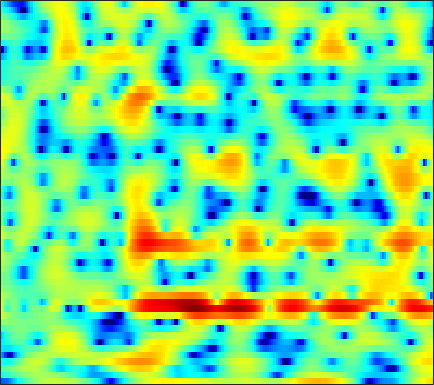

Values plotted in this chart, from the file beside it:
-11.593, -11.861, -11.611, -10.74, -9.8543, -8.5761, -7.2293, -6.2782, -5.1053, -4.0231, -3.0582, -2.3947, -1.5738, -0.83794, -0.32936, 0.27179, 0.77671, 1.1062, 1.5076, 1.8387, 2.1085, 2.2651, 2.4321, 2.5414
-4.605, -4.172, -3.624, -3.093, -2.705, -2.193, -1.69, -1.32, -0.8537, -0.4138, -0.005678, 0.2748, 0.612, 0.8995, 1.083, 1.281, 1.421, 1.488, 1.526, 1.508, 1.437, 1.349, 1.194, 0.9983
-2.07, -1.747, -1.322, -0.9006, -0.5905, -0.1614, 0.2627, 0.5778, 0.9865, 1.366, 1.707, 1.928, 2.165, 2.324, 2.387, 2.383, 2.266, 2.096, 1.753, 1.258, 0.5906, -0.02779, -1.026, -2.227
-4.314, -4.578, -4.815, -4.831, -4.621, -4.03, -3.161, -2.404, -1.369, -0.3692, 0.5315, 1.127, 1.804, 2.341, 2.65, 2.935, 3.062, 3.058, 2.911, 2.594, 2.098, 1.597, 0.7532, -0.2908
-8.903, -10.48, -13.45, -17.74, -19.96, -15.9, -11.4, -8.891, -6.34, -4.409, -2.907, -1.986, -0.9778, -0.1673, 0.3318, 0.8742, 1.301, 1.558, 1.824, 2.013, 2.136, 2.192, 2.228, 2.235
-6.15, -6.284, -6.375, -6.33, -6.182, -5.793, -5.245, -4.769, -4.099, -3.486, -2.978, -2.671, -2.363, -2.148, -2.02, -1.846, -1.605, -1.348, -0.8839, -0.3045, 0.3447, 0.8547, 1.519, 2.129
-6.2, -5.45, -4.498, -3.655, -3.113, -2.51, -2.049, -1.803, -1.616, -1.634, -1.878, -2.242, -3.031, -4.267, -5.563, -7.952, -11.02, -12.42, -10.11, -6.401, -3.422, -1.668, 0.2048, 1.656
-7.656, -5.932, -4.205, -2.918, -2.189, -1.444, -0.9276, -0.6787, -0.5226, -0.5625, -0.795, -1.111, -1.713, -2.537, -3.263, -4.291, -5.107, -5.293, -4.739, -3.489, -1.989, -0.9005, 0.4025, 1.493
-2.735, -2.321, -1.778, -1.295, -0.9921, -0.673, -0.4474, -0.3312, -0.2598, -0.2592, -0.3223, -0.4104, -0.5634, -0.7313, -0.8476, -0.9525, -0.9793, -0.9181, -0.7314, -0.4292, -0.04992, 0.2599, 0.6768, 1.051
0.9194, 0.7406, 0.5305, 0.3419, 0.2176, 0.07922, -0.04722, -0.1389, -0.2494, -0.3423, -0.4177, -0.4697, -0.4929, -0.4815, -0.4521, -0.3789, -0.2754, -0.18, -0.03402, 0.1296, 0.2905, 0.3942, 0.4936, 0.5332
3.392, 2.624, 1.724, 0.9869, 0.5541, 0.1081, -0.285, -0.5619, -0.9157, -1.232, -1.43, -1.457, -1.341, -1.084, -0.8752, -0.5983, -0.3389, -0.1752, 0.03035, 0.2569, 0.47, 0.6296, 0.7765, 0.7983
4.401, 1.671, -1.835, -2.741, -1.749, -0.5017, -0.1067, -0.4425, -1.751, -4.086, -6.687, -6.999, -4.701, -2.301, -1.087, -0.2378, -0.1325, -0.4325, -1.077, -1.272, -0.4428, 0.6228, 2.035, 3.053
4.018, 1.907, -0.4042, -1.139, -0.7927, -0.2263, -0.09337, -0.433, -1.465, -2.958, -4.291, -4.497, -3.502, -2.319, -1.694, -1.509, -2.245, -3.478, -6.202, -8.845, -6.391, -3.321, -0.2115, 1.802
2.538, 1.903, 1.136, 0.4853, 0.1004, -0.3424, -0.7514, -1.057, -1.454, -1.79, -2.034, -2.123, -2.163, -2.11, -2.054, -2.007, -2.003, -2.018, -1.984, -1.742, -1.287, -0.799, -0.06842, 0.6435
0.644, 0.4286, 0.09185, -0.2757, -0.585, -0.9899, -1.386, -1.662, -1.986, -2.233, -2.376, -2.407, -2.37, -2.206, -2.026, -1.736, -1.4, -1.133, -0.7496, -0.3425, 0.08449, 0.4084, 0.8337, 1.214
-0.614, -0.5957, -0.7403, -1.068, -1.412, -1.985, -2.646, -3.158, -3.8, -4.29, -4.515, -4.477, -4.12, -3.532, -3.006, -2.25, -1.483, -0.9323, -0.2366, 0.3929, 0.9606, 1.333, 1.763, 2.114
-0.3894, -0.3586, -0.5974, -1.141, -1.74, -2.826, -4.265, -5.643, -7.883, -10.48, -12.32, -11.86, -9.462, -6.928, -5.288, -3.463, -1.988, -1.046, 0.01796, 0.8969, 1.62, 2.07, 2.557, 2.916
0.915, 0.7369, 0.2814, -0.4241, -1.119, -2.311, -3.861, -5.298, -7.652, -10.44, -12.46, -11.98, -9.545, -7.024, -5.412, -3.614, -2.135, -1.185, -0.1008, 0.8167, 1.591, 2.077, 2.589, 2.949
2.096, 1.69, 1.082, 0.4006, -0.1579, -0.9563, -1.82, -2.481, -3.354, -4.094, -4.575, -4.737, -4.651, -4.34, -3.957, -3.312, -2.556, -1.935, -1.052, -0.1694, 0.6443, 1.187, 1.791, 2.235
2.744, 1.988, 1.084, 0.368, -0.02648, -0.3878, -0.6459, -0.8469, -1.167, -1.604, -2.182, -2.722, -3.563, -4.466, -5.092, -5.616, -5.392, -4.686, -3.333, -1.882, -0.5735, 0.2658, 1.175, 1.841
2.261, 0.1183, -2.906, -4.37, -3.643, -1.843, -0.3566, 0.3896, 0.8922, 0.8718, 0.3242, -0.4385, -2.077, -4.705, -7.849, -16.07, -19.82, -10.78, -5.63, -2.674, -0.7446, 0.3112, 1.362, 2.131
2.646, 0.2692, -3.197, -4.827, -3.64, -1.251, 0.6233, 1.562, 2.332, 2.609, 2.468, 2.087, 1.242, 0.04852, -0.893, -1.99, -2.556, -2.57, -2.274, -1.993, -1.803, -1.671, -1.322, -0.7356
3.637, 2.753, 1.75, 1.117, 0.955, 1.079, 1.448, 1.769, 2.164, 2.438, 2.522, 2.461, 2.183, 1.743, 1.274, 0.5329, -0.373, -1.203, -2.607, -4.627, -7.642, -10.96, -15.12, -11.19
2.452, 1.547, 0.3805, -0.5253, -0.9026, -0.8784, -0.3572, 0.2446, 1.076, 1.815, 2.353, 2.609, 2.754, 2.66, 2.422, 1.896, 1.111, 0.3414, -0.9869, -2.619, -4.51, -5.901, -6.928, -6.383
-0.07088, -1.776, -4.847, -9.431, -13.38, -10.95, -6.087, -3.539, -1.107, 0.5882, 1.78, 2.397, 2.923, 3.136, 3.138, 2.915, 2.474, 2.023, 1.296, 0.4771, -0.3365, -0.8768, -1.415, -1.681
-0.5368, -1.733, -3.595, -5.365, -6.143, -5.704, -4.035, -2.598, -0.8451, 0.555, 1.639, 2.257, 2.827, 3.138, 3.216, 3.122, 2.822, 2.47, 1.851, 1.083, 0.2118, -0.4876, -1.433, -2.291
0.1255, -0.414, -1.056, -1.47, -1.582, -1.396, -0.8611, -0.316, 0.5089, 1.336, 2.064, 2.511, 2.953, 3.212, 3.26, 3.15, 2.828, 2.444, 1.731, 0.7781, -0.4708, -1.634, -3.576, -6.124
-0.5943, -1.232, -1.971, -2.439, -2.462, -2.052, -1.256, -0.5321, 0.4572, 1.385, 2.164, 2.628, 3.073, 3.305, 3.346, 3.219, 2.892, 2.517, 1.846, 0.9533, -0.196, -1.256, -2.996, -5.206
-2.556, -4.166, -7.106, -10.52, -11.12, -8.007, -4.605, -2.616, -0.5969, 0.8644, 1.894, 2.449, 2.911, 3.097, 3.088, 2.902, 2.539, 2.188, 1.636, 1.034, 0.4262, -0.04095, -0.6434, -1.189
-1.911, -3.2, -5.364, -7.404, -7.683, -5.873, -3.425, -1.822, -0.1216, 1.098, 1.912, 2.284, 2.483, 2.381, 2.124, 1.554, 0.8046, 0.1807, -0.6171, -1.175, -1.355, -1.248, -0.8924, -0.4162
0.4977, 0.2022, -0.1923, -0.4529, -0.465, -0.2315, 0.2364, 0.6622, 1.222, 1.67, 1.939, 1.97, 1.773, 1.249, 0.589, -0.689, -2.535, -4.398, -7.562, -10.49, -9.491, -7.056, -4.198, -2.089
1.669, 1.526, 1.248, 0.9603, 0.7814, 0.6575, 0.6887, 0.797, 0.991, 1.182, 1.269, 1.227, 0.9645, 0.3962, -0.251, -1.481, -3.206, -4.873, -7.508, -9.562, -8.821, -6.939, -4.411, -2.396
2.443, 1.954, 1.066, 0.0218, -0.7735, -1.568, -1.794, -1.56, -0.8938, -0.1713, 0.3732, 0.6343, 0.7079, 0.4899, 0.1873, -0.4211, -1.148, -1.709, -2.319, -2.622, -2.541, -2.22, -1.567, -0.8057
4.081, 3.146, 1.332, -1.407, -4.453, -11.24, -13.62, -7.825, -3.394, -0.9388, 0.4584, 1.036, 1.348, 1.252, 0.9792, 0.443, -0.1754, -0.6091, -1.046, -1.228, -1.121, -0.9055, -0.504, -0.07322
5.694, 4.992, 3.712, 2.066, 0.6622, -0.9432, -1.458, -0.9937, 0.1185, 1.073, 1.624, 1.721, 1.472, 0.7977, -0.006077, -1.381, -3.052, -4.319, -5.601, -5.8, -4.961, -4.085, -3.003, -2.209
5.318, 5.107, 4.691, 4.163, 3.751, 3.243, 2.84, 2.619, 2.368, 2.064, 1.594, 1.083, 0.1068, -1.28, -2.637, -5.08, -8.538, -12.41, -22.64, -20.05, -12.59, -9.773, -7.489, -6.176
4.25, 4.377, 4.424, 4.342, 4.219, 3.97, 3.642, 3.338, 2.826, 2.184, 1.365, 0.6203, -0.5866, -2.051, -3.324, -5.212, -7.235, -8.66, -10.07, -10.55, -10.11, -9.477, -8.517, -7.71
3.175, 3.541, 3.893, 4.101, 4.152, 4.094, 3.881, 3.612, 3.109, 2.423, 1.547, 0.7443, -0.5042, -1.962, -3.181, -4.929, -6.756, -8.086, -9.577, -10.48, -10.59, -10.19, -9.252, -8.178
1.914, 2.523, 3.194, 3.685, 3.922, 4.071, 4.013, 3.839, 3.43, 2.807, 1.966, 1.184, -0.07403, -1.605, -2.942, -5.063, -7.667, -10.1, -14.37, -19.95, -19.1, -15.2, -11.39, -8.724
-0.03566, 0.9815, 2.078, 2.904, 3.348, 3.71, 3.827, 3.767, 3.488, 2.982, 2.253, 1.571, 0.4462, -0.9158, -2.124, -3.967, -6.11, -7.923, -10.45, -12.4, -12.38, -11.12, -8.994, -6.996
-1.85, -0.3669, 1.116, 2.161, 2.712, 3.176, 3.385, 3.385, 3.196, 2.82, 2.241, 1.678, 0.7689, -0.3153, -1.25, -2.589, -3.954, -4.932, -6.026, -6.678, -6.793, -6.523, -5.809, -4.838
-0.5958, 0.4912, 1.615, 2.368, 2.733, 3.005, 3.071, 3.011, 2.821, 2.524, 2.117, 1.707, 1.017, 0.1042, -0.7131, -2.046, -3.598, -4.811, -6.305, -7.225, -7.158, -6.58, -5.457, -4.31
2.466, 2.858, 3.193, 3.292, 3.196, 2.882, 2.418, 2.074, 1.736, 1.578, 1.583, 1.593, 1.439, 0.9603, 0.3194, -1.022, -3.16, -5.516, -10.62, -23.39, -14.42, -9.181, -5.504, -3.532
3.623, 3.71, 3.569, 3.071, 2.392, 0.9613, -1.126, -3.045, -4.926, -4.008, -1.717, -0.2187, 1.128, 1.804, 1.882, 1.516, 0.6404, -0.3025, -1.665, -2.555, -2.362, -1.683, -0.7017, -0.06798
0.09638, 0.4125, 0.4989, 0.09491, -0.5755, -2.07, -4.447, -6.923, -9.881, -8.091, -4.506, -2.47, -0.5327, 0.6996, 1.283, 1.693, 1.825, 1.796, 1.694, 1.607, 1.607, 1.651, 1.686, 1.616
-3.953, -3.135, -2.468, -2.213, -2.25, -2.511, -2.919, -3.169, -3.275, -2.942, -2.263, -1.634, -0.7971, -0.0705, 0.3982, 0.8758, 1.222, 1.425, 1.625, 1.775, 1.873, 1.918, 1.934, 1.866
-5.115, -4.338, -3.555, -2.993, -2.699, -2.447, -2.28, -2.178, -2.015, -1.787, -1.5, -1.237, -0.8636, -0.4706, -0.1926, 0.1821, 0.5272, 0.7703, 1.075, 1.361, 1.615, 1.776, 1.949, 2.05
-4.777, -4.256, -3.617, -3.08, -2.743, -2.398, -2.146, -2.031, -1.928, -1.884, -1.831, -1.781, -1.661, -1.472, -1.3, -1.007, -0.6564, -0.3815, 0.01902, 0.449, 0.9189, 1.282, 1.748, 2.174
-5.083, -4.676, -4.078, -3.471, -3.051, -2.631, -2.419, -2.413, -2.595, -2.978, -3.421, -3.737, -4.012, -4.035, -3.867, -3.534, -3.132, -2.824, -2.366, -1.788, -1.013, -0.2865, 0.7613, 1.826
-8.658, -8.242, -6.836, -5.194, -4.194, -3.313, -3.028, -3.158, -3.884, -5.209, -7.229, -9.015, -10.86, -10.58, -9.386, -8.025, -7.352, -7.273, -7.636, -7.796, -6.637, -4.854, -2.118, 0.3514
-21.68, -17.79, -10.19, -6.471, -4.829, -3.563, -3.134, -3.315, -4.224, -5.978, -8.892, -12.02, -16.79, -15.14, -12.35, -10.17, -9.53, -10.04, -12.34, -17.73, -16.3, -10.13, -4.724, -1.051
-4.914, -4.859, -4.248, -3.385, -2.822, -2.34, -2.206, -2.391, -2.933, -3.825, -4.909, -5.737, -6.61, -7.069, -7.176, -7.197, -7.245, -7.397, -7.549, -7.29, -6.295, -5.075, -3.008, -0.8375
-0.6659, -0.7583, -0.7788, -0.7536, -0.7425, -0.8127, -1.011, -1.237, -1.656, -2.189, -2.783, -3.251, -3.843, -4.388, -4.802, -5.335, -5.893, -6.255, -6.608, -6.592, -5.972, -5.08, -3.42, -1.528
1.04, 0.934, 0.7592, 0.5252, 0.3141, -0.0105, -0.3999, -0.7086, -1.174, -1.641, -2.119, -2.481, -2.986, -3.553, -4.046, -4.883, -6.033, -7.173, -9.286, -12.16, -13.45, -11.05, -6.759, -3.216
1.024, 0.8924, 0.592, 0.1779, -0.2046, -0.7798, -1.4, -1.897, -2.523, -3.064, -3.471, -3.674, -3.852, -4.018, -4.184, -4.572, -5.288, -6.153, -7.813, -9.876, -10.53, -8.703, -5.148, -2.019
-0.6624, -0.8863, -1.365, -2.023, -2.631, -3.608, -4.758, -5.723, -7.02, -8.159, -8.694, -8.499, -7.601, -6.421, -5.604, -4.701, -4.049, -3.708, -3.332, -2.869, -2.162, -1.405, -0.159, 1.201
-3.211, -3.615, -4.372, -5.364, -6.243, -7.607, -9.277, -10.82, -13.69, -18.67, -29.04, -21.45, -13.84, -9.639, -7.453, -5.238, -3.582, -2.556, -1.41, -0.4225, 0.5035, 1.179, 2.052, 2.88
-5.516, -6.29, -7.592, -9.167, -10.44, -12.02, -13.22, -13.87, -14.54, -15.01, -14.61, -13.39, -10.89, -8.234, -6.428, -4.395, -2.702, -1.636, -0.4202, 0.6032, 1.492, 2.09, 2.799, 3.398
